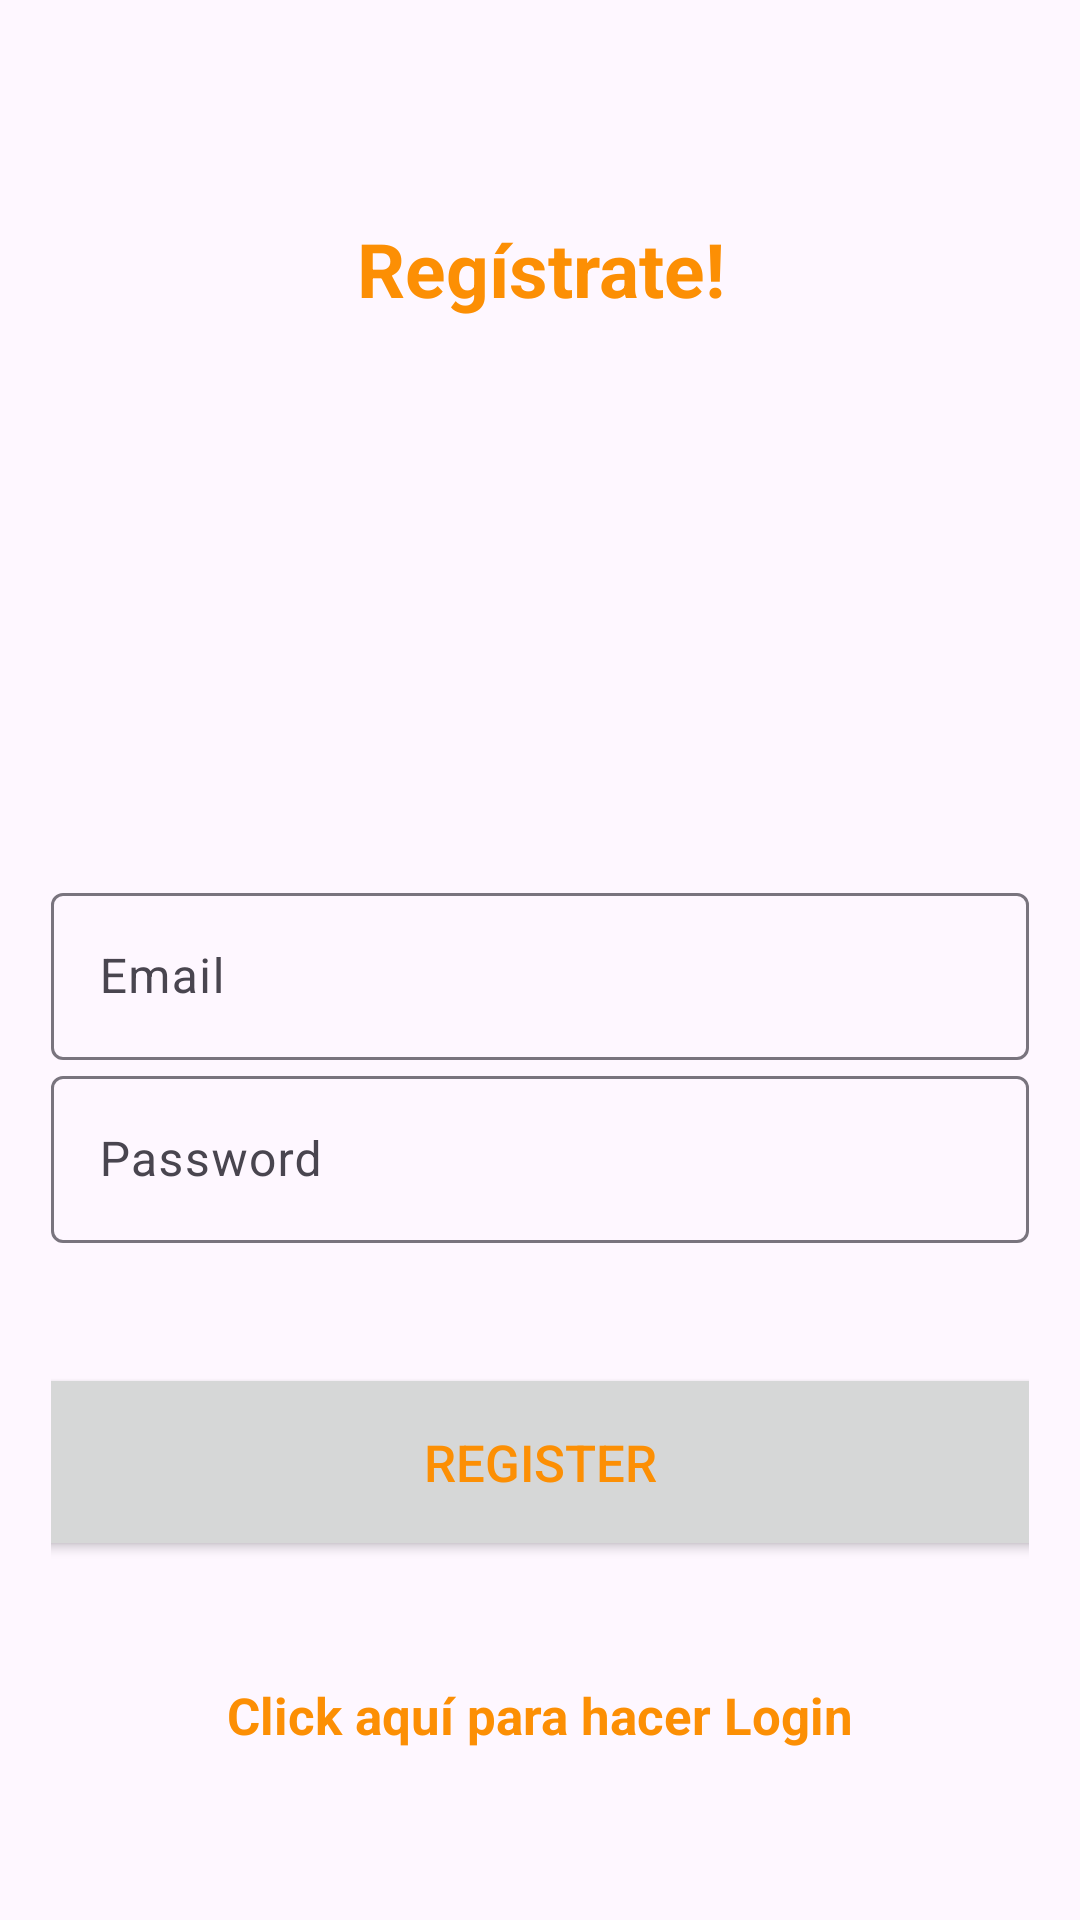

Write the Android layout XML for this screen, with the resource values it uses.
<!-- AndroidManifest.xml: application theme Theme.JsioAutenticacion -->
<!-- res/layout/activity_register.xml -->
<?xml version="1.0" encoding="utf-8"?>
<LinearLayout xmlns:android="http://schemas.android.com/apk/res/android"
    xmlns:app="http://schemas.android.com/apk/res-auto"
    xmlns:tools="http://schemas.android.com/tools"
    android:layout_width="match_parent"
    android:layout_height="match_parent"
    android:orientation="vertical"
    android:gravity="center"
    android:padding="17dp"
    tools:context=".Login">


    <TextView
        android:id="@+id/textView"
        android:layout_width="match_parent"
        android:layout_height="wrap_content"
        android:text="@string/reg_strate"
        android:textSize="25sp"
        android:textStyle="bold"
        android:textColor="#FC8F04"
        android:textAlignment="center"
        android:layout_marginBottom="20dp"
        android:padding="16dp"

        />

    <ImageView
        android:layout_width="wrap_content"
        android:layout_height="wrap_content"
        android:src="@drawable/logo"
        android:layout_marginTop="75dp"
        android:layout_marginBottom="75dp"
        />
    <com.google.android.material.textfield.TextInputLayout
        android:layout_width="match_parent"
        android:layout_height="wrap_content">

        <com.google.android.material.textfield.TextInputEditText
            android:id="@+id/email"
            android:layout_width="match_parent"
            android:layout_height="wrap_content"
            android:hint="@string/email"
            android:textColorHint="#546E7A" />
    </com.google.android.material.textfield.TextInputLayout>


    <com.google.android.material.textfield.TextInputLayout
        android:layout_width="match_parent"
        android:layout_height="wrap_content">

        <com.google.android.material.textfield.TextInputEditText
            android:id="@+id/password"
            android:layout_width="match_parent"
            android:layout_height="wrap_content"
            android:hint="@string/password"
            android:textColorHint="#546E7A" />
    </com.google.android.material.textfield.TextInputLayout>

    <ProgressBar
        android:id="@+id/progressBar"
        android:visibility="gone"
        android:layout_width="wrap_content"
        android:layout_height="wrap_content"/>

    <Button
        android:id="@+id/btnRegister"
        android:layout_width="359dp"
        android:layout_height="66dp"
        android:layout_marginTop="40dp"
        android:text="@string/register"
        android:textColor="#FC8F04 "
        android:textSize="17sp" />

    <TextView
        android:id="@+id/loginNow"
        android:text="@string/click_aqu_para_hacer_login"
        android:textStyle="bold"
        android:textColor="#FC8F04 "
        android:gravity="center"
        android:layout_marginTop="40dp"
        android:textSize="17sp"
        android:layout_width="match_parent"
        android:layout_height="wrap_content"/>

</LinearLayout>
<!-- resources referenced by this layout -->
<resources>
  <string name="click_aqu_para_hacer_login">Click aquí para hacer Login</string>
  <string name="email">Email</string>
  <string name="password">Password</string>
  <string name="reg_strate">Regístrate!</string>
  <string name="register">Register</string>
  <style name="Theme.JsioAutenticacion" parent="Base.Theme.JsioAutenticacion" />
  <style name="Base.Theme.JsioAutenticacion" parent="Theme.Material3.DayNight.NoActionBar">
          
          
      </style>
</resources>
